Dataset: data (GitHub, tnklab/seminar_-recognition). Classes: kinoko, takenoko.

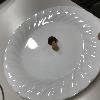
Label: kinoko

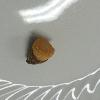
Label: takenoko

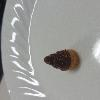
Label: takenoko

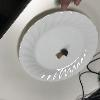
Label: kinoko

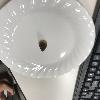
Label: takenoko

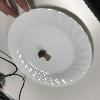
Label: kinoko
